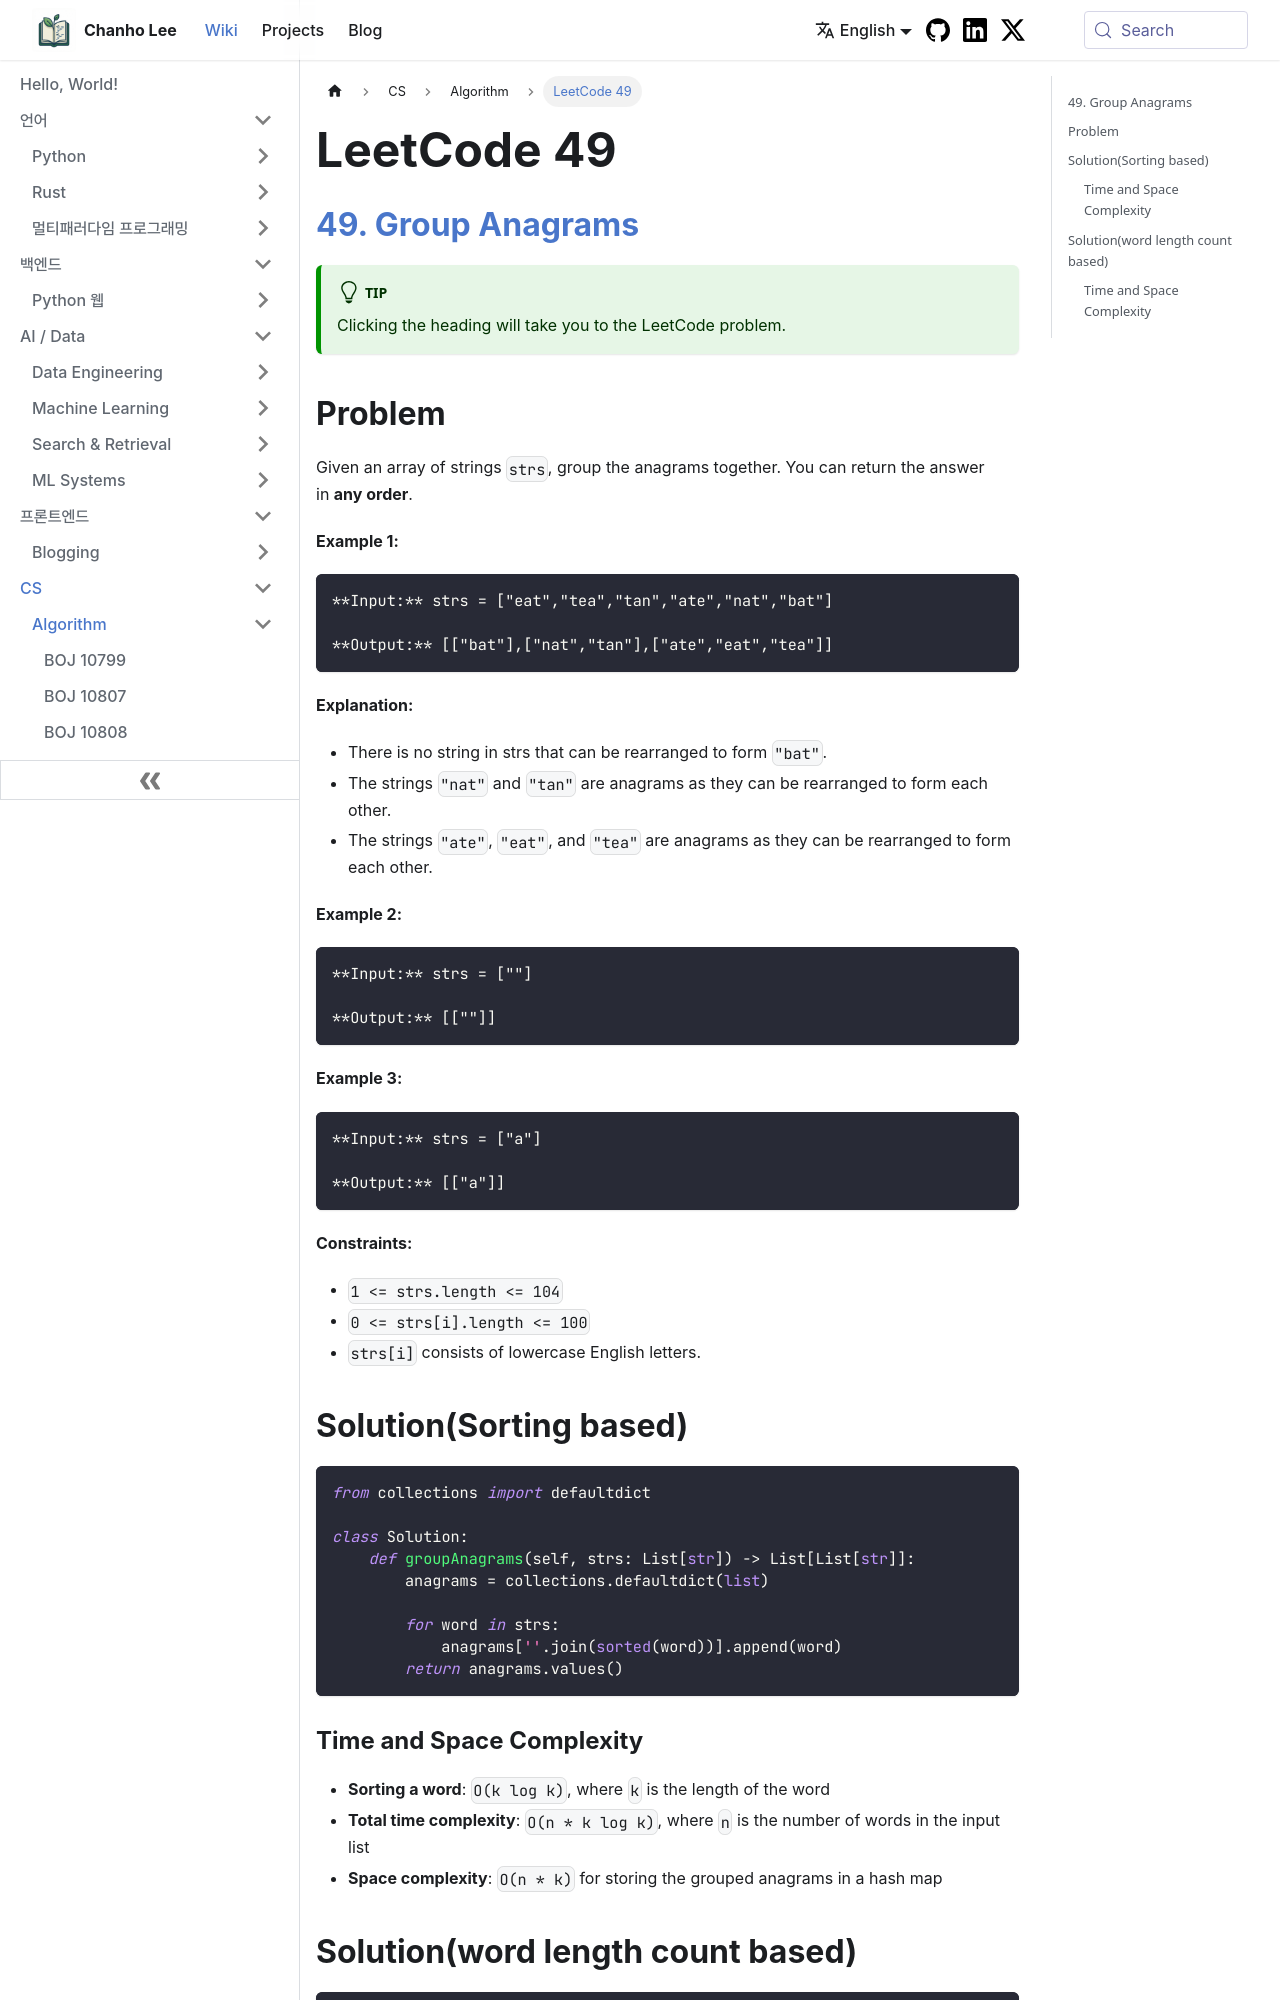

repository: teddygood/teddygood.github.io · page: en/wiki/Algorithm/LeetCode-49.html · generator: docusaurus

---
title: 'LeetCode 49'
date: '2025-06-26'
---

## [49. Group Anagrams](https://leetcode.com/problems/group-anagrams/description/)

:::tip
Clicking the heading will take you to the LeetCode problem.
:::

## Problem

Given an array of strings `strs`, group the anagrams together. You can return the answer in **any order**.

**Example 1:**

```
**Input:** strs = ["eat","tea","tan","ate","nat","bat"]

**Output:** [["bat"],["nat","tan"],["ate","eat","tea"]]
```

**Explanation:**

- There is no string in strs that can be rearranged to form `"bat"`.
- The strings `"nat"` and `"tan"` are anagrams as they can be rearranged to form each other.
- The strings `"ate"`, `"eat"`, and `"tea"` are anagrams as they can be rearranged to form each other.

**Example 2:**

```
**Input:** strs = [""]

**Output:** [[""]]
```

**Example 3:**

```
**Input:** strs = ["a"]

**Output:** [["a"]]
```

**Constraints:**

- `1 <= strs.length <= 104`
- `0 <= strs[i].length <= 100`
- `strs[i]` consists of lowercase English letters.


## Solution(Sorting based)

```python
from collections import defaultdict

class Solution:
    def groupAnagrams(self, strs: List[str]) -> List[List[str]]:
        anagrams = collections.defaultdict(list)

        for word in strs:
            anagrams[''.join(sorted(word))].append(word)
        return anagrams.values()
```

### Time and Space Complexity

- **Sorting a word**: `O(k log k)`, where `k` is the length of the word
- **Total time complexity**: `O(n * k log k)`, where `n` is the number of words in the input list
- **Space complexity**: `O(n * k)` for storing the grouped anagrams in a hash map
